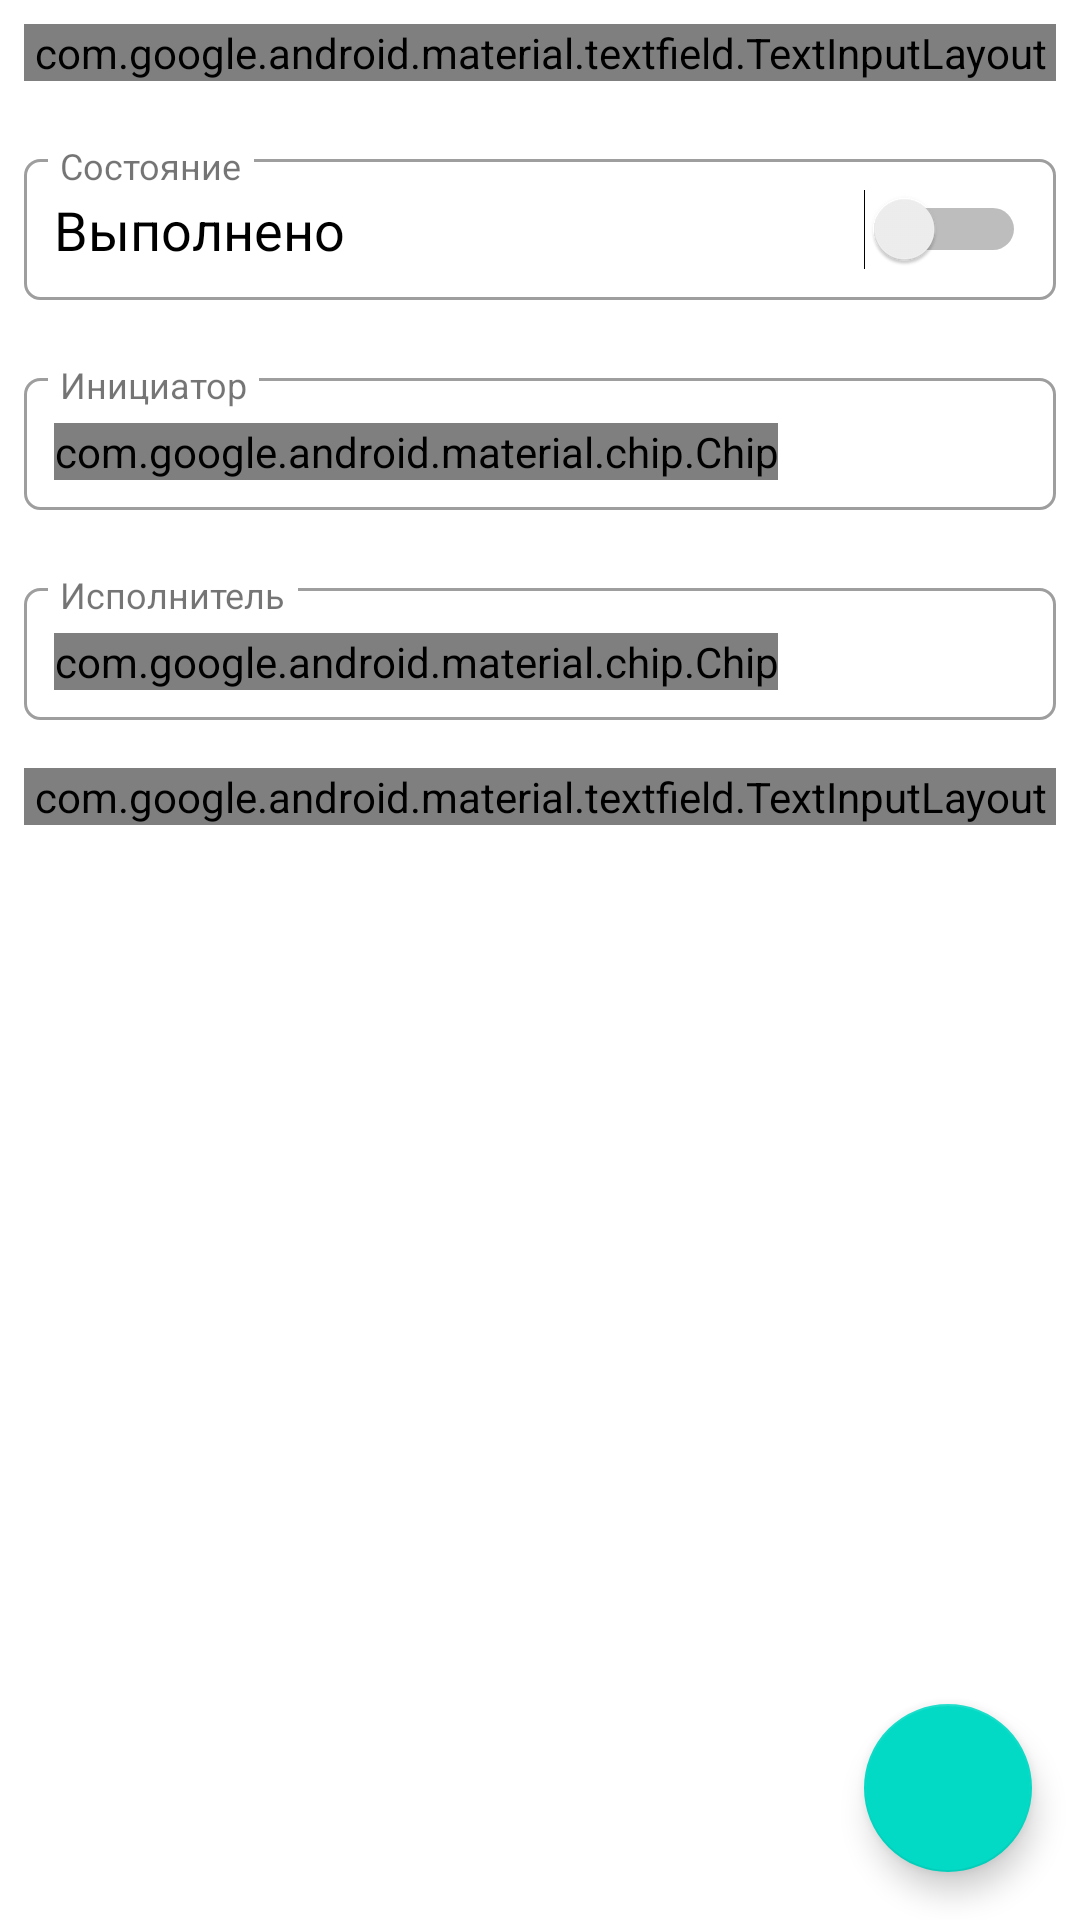

Reconstruct the res/layout file that produces this screen, plus the resources it refers to.
<!-- AndroidManifest.xml: application theme AppTheme -->
<!-- res/layout/fr_task_detail.xml -->
<?xml version="1.0" encoding="utf-8"?>
<layout>

    <data class="TaskDetailBinding">

        <variable
            name="vm"
            type="com.example.alien.cloudtasker.ui.taskDetail.ITaskDetailViewModel" />
    </data>

    <FrameLayout xmlns:android="http://schemas.android.com/apk/res/android"
        android:layout_width="match_parent"
        android:layout_height="match_parent">

        <androidx.core.widget.NestedScrollView
            android:layout_width="match_parent"
            android:layout_height="match_parent">

            <LinearLayout
                android:layout_width="match_parent"
                android:layout_height="match_parent"
                android:orientation="vertical">

                <com.google.android.material.textfield.TextInputLayout
                    style="@style/Widget.MaterialComponents.TextInputLayout.OutlinedBox.Dense"
                    android:layout_width="match_parent"
                    android:layout_height="wrap_content"
                    android:layout_margin="@dimen/margin">

                    <com.google.android.material.textfield.TextInputEditText
                        android:id="@+id/task_title"
                        android:layout_width="match_parent"
                        android:layout_height="wrap_content"
                        android:hint="@string/task_title"
                        android:inputType="text"
                        android:maxLines="1"
                        android:text="@={vm.taskTitle}" />

                </com.google.android.material.textfield.TextInputLayout>

                <RelativeLayout
                    android:layout_width="match_parent"
                    android:layout_height="wrap_content"
                    android:layout_margin="@dimen/margin">

                    <LinearLayout
                        android:layout_width="match_parent"
                        android:layout_height="wrap_content"
                        android:layout_marginTop="10dp"
                        android:background="@drawable/border"
                        android:orientation="vertical"
                        android:padding="10dp">

                        <Switch
                            android:layout_width="match_parent"
                            android:layout_height="wrap_content"
                            android:checked="@={vm.isComplete}"
                            android:text="@string/task_complete"
                            android:textSize="18sp" />

                    </LinearLayout>

                    <TextView
                        android:layout_width="wrap_content"
                        android:layout_height="wrap_content"
                        android:layout_alignParentTop="true"
                        android:layout_marginStart="@dimen/margin"
                        android:background="#ffffff"
                        android:padding="4dp"
                        android:text="@string/task_state"
                        android:textSize="12sp" />

                </RelativeLayout>

                <RelativeLayout
                    android:layout_width="match_parent"
                    android:layout_height="wrap_content"
                    android:layout_margin="@dimen/margin">

                    <LinearLayout
                        android:layout_width="match_parent"
                        android:layout_height="wrap_content"
                        android:layout_marginTop="10dp"
                        android:background="@drawable/border"
                        android:orientation="vertical"
                        android:paddingStart="10dp"
                        android:paddingTop="15dp"
                        android:paddingEnd="15dp"
                        android:paddingBottom="10dp">

                        <com.google.android.material.chip.Chip
                            android:layout_width="wrap_content"
                            android:layout_height="wrap_content"
                            android:text="@{vm.authorName}" />
                    </LinearLayout>

                    <TextView
                        android:layout_width="wrap_content"
                        android:layout_height="wrap_content"
                        android:layout_alignParentTop="true"
                        android:layout_marginStart="@dimen/margin"
                        android:background="#ffffff"
                        android:padding="4dp"
                        android:text="@string/task_author"
                        android:textSize="12sp" />

                </RelativeLayout>

                <RelativeLayout
                    android:layout_width="match_parent"
                    android:layout_height="wrap_content"
                    android:layout_margin="@dimen/margin">

                    <LinearLayout
                        android:layout_width="match_parent"
                        android:layout_height="wrap_content"
                        android:layout_marginTop="10dp"
                        android:background="@drawable/border"
                        android:orientation="vertical"
                        android:paddingStart="10dp"
                        android:paddingTop="15dp"
                        android:paddingEnd="15dp"
                        android:paddingBottom="10dp">

                        <com.google.android.material.chip.Chip
                            android:layout_width="wrap_content"
                            android:layout_height="wrap_content"
                            android:text="@{vm.executorName}" />
                    </LinearLayout>

                    <TextView
                        android:layout_width="wrap_content"
                        android:layout_height="wrap_content"
                        android:layout_alignParentTop="true"
                        android:layout_marginStart="@dimen/margin"
                        android:background="#ffffff"
                        android:padding="4dp"
                        android:text="@string/task_executor"
                        android:textSize="12sp" />

                </RelativeLayout>

                <com.google.android.material.textfield.TextInputLayout
                    style="@style/Widget.MaterialComponents.TextInputLayout.OutlinedBox.Dense"
                    android:layout_width="match_parent"
                    android:layout_height="wrap_content"
                    android:layout_margin="@dimen/margin">

                    <com.google.android.material.textfield.TextInputEditText
                        android:id="@+id/tied_text"
                        android:layout_width="match_parent"
                        android:layout_height="wrap_content"
                        android:hint="@string/task_text"
                        android:inputType="textMultiLine"
                        android:text="@={vm.taskText}" />

                </com.google.android.material.textfield.TextInputLayout>


            </LinearLayout>

        </androidx.core.widget.NestedScrollView>

        <com.google.android.material.floatingactionbutton.FloatingActionButton
            android:layout_width="wrap_content"
            android:layout_height="wrap_content"
            android:layout_gravity="bottom|end"
            android:layout_margin="16dp"
            android:onClick="@{()->vm.updateTask()}"
            android:src="@drawable/ic_save_white_24dp" />

    </FrameLayout>
</layout>
<!-- resources referenced by this layout -->
<resources>
  <dimen name="margin">8dp</dimen>
  <!-- drawable border (drawable) -->
  <?xml version="1.0" encoding="utf-8"?>
  <shape xmlns:android="http://schemas.android.com/apk/res/android"
      android:shape="rectangle">
      <stroke
          android:width="1dp"
          android:color="#9e9e9e" />
      <corners android:radius="5dp" />
  </shape>
  <string name="task_author">Инициатор</string>
  <string name="task_complete">Выполнено</string>
  <string name="task_executor">Исполнитель</string>
  <string name="task_state">Состояние</string>
  <string name="task_text">Описание</string>
  <string name="task_title">Название</string>
  <style name="AppTheme" parent="Theme.AppCompat.Light.DarkActionBar">
          
          <item name="colorPrimary">@color/colorPrimary</item>
          <item name="colorPrimaryDark">@color/colorPrimaryDark</item>
          <item name="colorAccent">@color/colorAccent</item>
          <item name="android:colorBackground">@color/colorWhite</item>
      </style>
  <color name="colorWhite">#FFFFFF</color>
  <!-- not gathered from this repository: default colours our renderer supplied (Android Studio template values) -->
  <color name="colorPrimary">#FF6200EE</color>
  <color name="colorPrimaryDark">#FF3700B3</color>
  <color name="colorAccent">#FF03DAC5</color>
</resources>
